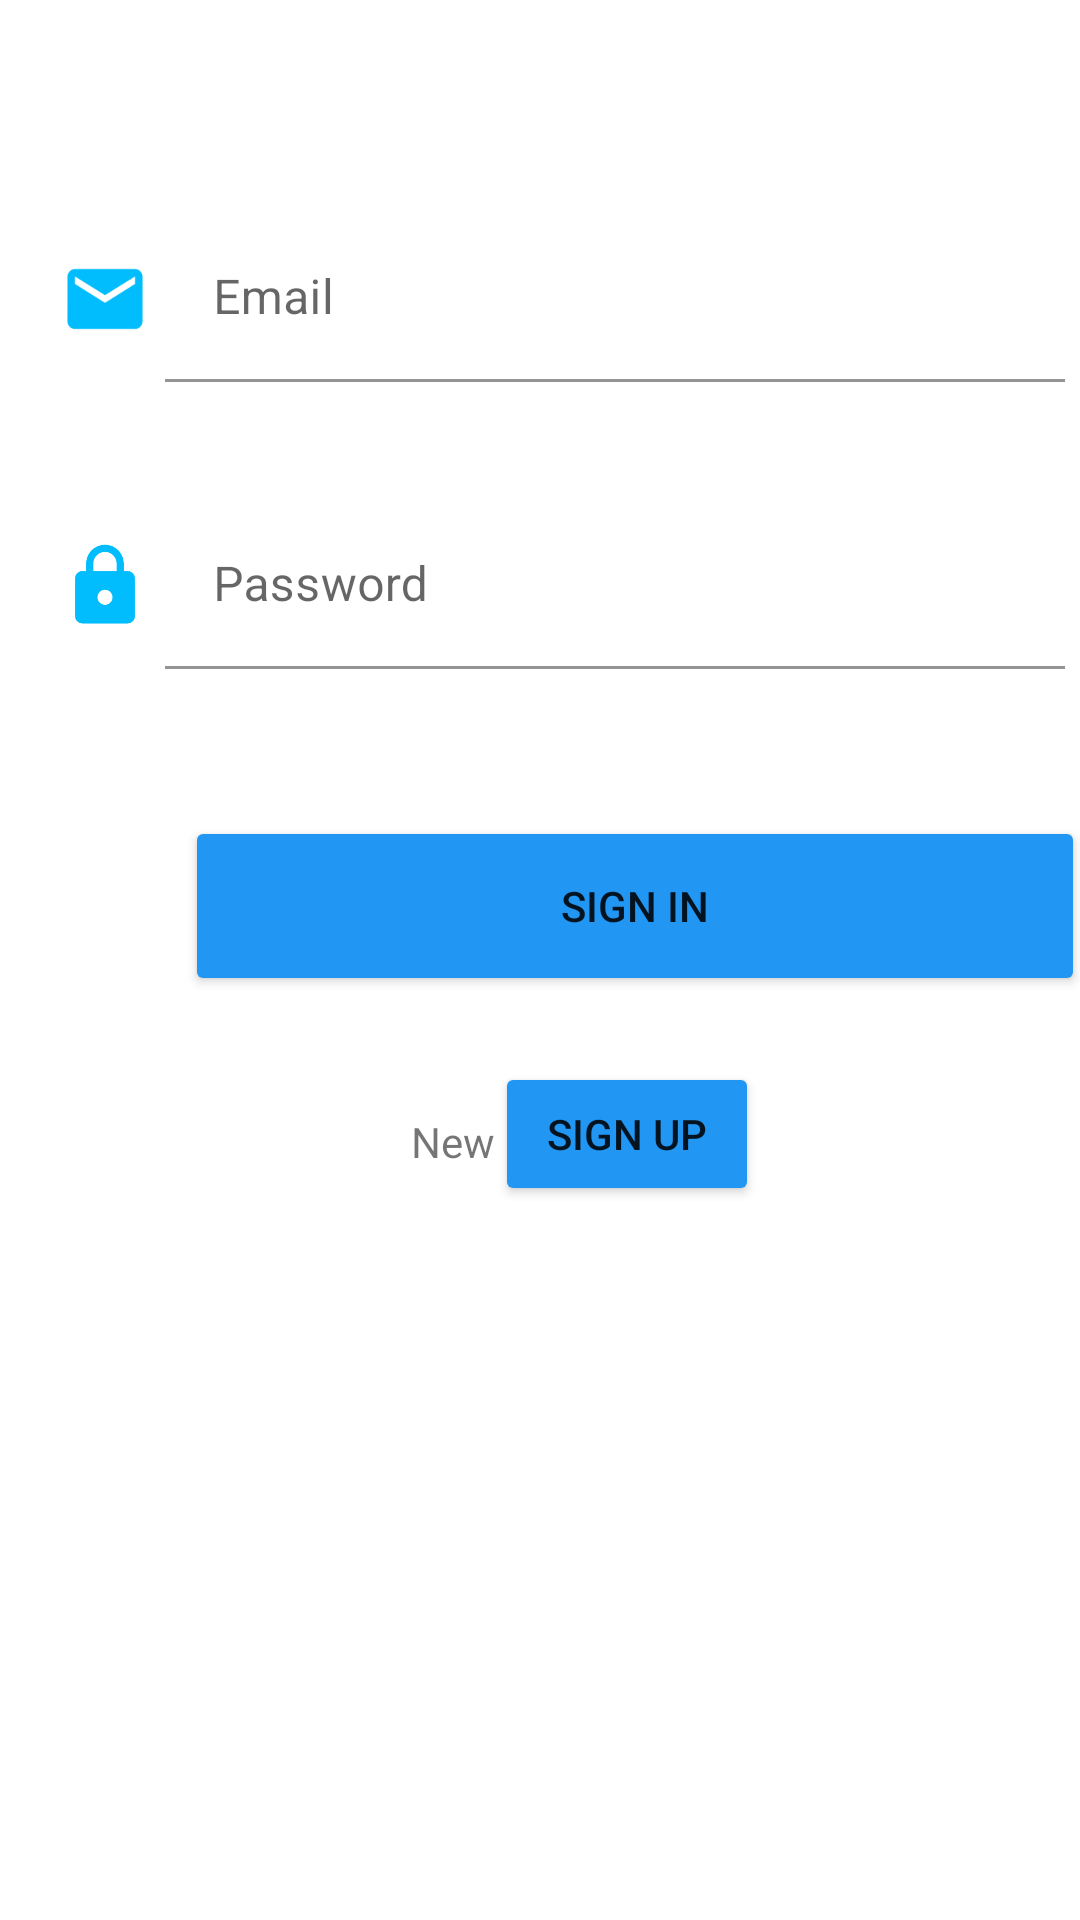

Write the Android layout XML for this screen, with the resource values it uses.
<!-- AndroidManifest.xml: application theme Theme.AccesSite -->
<!-- res/layout/activity_signup.xml -->
<?xml version="1.0" encoding="utf-8"?>
<androidx.constraintlayout.widget.ConstraintLayout xmlns:android="http://schemas.android.com/apk/res/android"
    xmlns:app="http://schemas.android.com/apk/res-auto"
    xmlns:tools="http://schemas.android.com/tools"
    android:id="@+id/tilphonesu"
    android:layout_width="match_parent"
    android:layout_height="match_parent"
    android:background="@color/white"
    tools:context=".signup">

    <TextView
        android:id="@+id/tvlogin"
        android:layout_width="wrap_content"
        android:layout_height="wrap_content"
        android:layout_marginStart="91dp"
        android:layout_marginTop="66dp"
        android:layout_marginEnd="257dp"
        android:layout_marginBottom="25dp"
        android:text="LOG IN"
        android:textSize="20dp"
        android:textStyle="bold"
        app:layout_constraintBottom_toTopOf="@+id/textInputLayout2"
        app:layout_constraintEnd_toEndOf="parent"
        app:layout_constraintStart_toStartOf="parent"
        app:layout_constraintTop_toTopOf="parent" />

    <com.google.android.material.textfield.TextInputLayout
        android:id="@+id/textInputLayout2"
        android:layout_width="300dp"
        android:layout_height="wrap_content"
        android:layout_marginTop="50dp"
        android:layout_marginEnd="20dp"
        app:layout_constraintBottom_toTopOf="@+id/textInputLayout6"
        app:layout_constraintEnd_toEndOf="parent"
        app:layout_constraintStart_toEndOf="@+id/imageView2"
        app:layout_constraintTop_toBottomOf="@+id/tvlogin">

        <com.google.android.material.textfield.TextInputEditText
            android:id="@+id/etliemail"
            android:layout_width="match_parent"
            android:layout_height="wrap_content"
            android:background="@color/white"
            android:hint="Email"
            android:inputType="textEmailAddress" />
    </com.google.android.material.textfield.TextInputLayout>

    <ImageView
        android:id="@+id/imageView2"
        android:layout_width="30dp"
        android:layout_height="30dp"
        android:layout_marginStart="35dp"
        android:layout_marginEnd="5dp"
        app:layout_constraintBottom_toBottomOf="@+id/textInputLayout2"
        app:layout_constraintEnd_toStartOf="@+id/textInputLayout2"
        app:layout_constraintStart_toStartOf="parent"
        app:layout_constraintTop_toTopOf="@+id/textInputLayout2"
        app:srcCompat="@drawable/ic_baseline_email_24" />

    <com.google.android.material.textfield.TextInputLayout
        android:id="@+id/textInputLayout6"
        android:layout_width="300dp"
        android:layout_height="wrap_content"
        android:layout_marginTop="40dp"
        android:layout_marginEnd="20dp"
        android:layout_marginBottom="39dp"
        app:layout_constraintBottom_toTopOf="@+id/btnsignin"
        app:layout_constraintEnd_toEndOf="parent"
        app:layout_constraintStart_toEndOf="@+id/imageView7"
        app:layout_constraintTop_toBottomOf="@+id/textInputLayout2">

        <com.google.android.material.textfield.TextInputEditText
            android:id="@+id/etlipassword"
            android:layout_width="match_parent"
            android:layout_height="wrap_content"
            android:background="@color/white"
            android:hint="Password"
            android:inputType="textPassword" />
    </com.google.android.material.textfield.TextInputLayout>

    <ImageView
        android:id="@+id/imageView7"
        android:layout_width="30dp"
        android:layout_height="30dp"
        android:layout_marginStart="35dp"
        android:layout_marginEnd="5dp"
        android:layout_weight="1"
        app:layout_constraintBottom_toBottomOf="@+id/textInputLayout6"
        app:layout_constraintEnd_toStartOf="@+id/textInputLayout6"
        app:layout_constraintStart_toStartOf="parent"
        app:layout_constraintTop_toTopOf="@+id/textInputLayout6"
        app:srcCompat="@drawable/ic_baseline_lock_24" />

    <Button
        android:id="@+id/btnsignin"
        android:layout_width="300dp"
        android:layout_height="60dp"
        android:layout_marginStart="87dp"
        android:layout_marginTop="10dp"
        android:layout_marginEnd="24dp"
        android:layout_marginBottom="313dp"
        android:backgroundTint="#2196F3"
        android:text="SIGN IN"
        app:layout_constraintBottom_toBottomOf="parent"
        app:layout_constraintEnd_toEndOf="parent"
        app:layout_constraintStart_toStartOf="parent"
        app:layout_constraintTop_toBottomOf="@+id/textInputLayout6" />

    <TextView
        android:id="@+id/tvnewuser"
        android:layout_width="wrap_content"
        android:layout_height="wrap_content"
        android:layout_marginStart="152dp"
        android:layout_marginTop="39dp"
        android:layout_marginBottom="250dp"
        android:text="New"
        app:layout_constraintBottom_toBottomOf="parent"
        app:layout_constraintEnd_toStartOf="@+id/btntosignup"
        app:layout_constraintStart_toStartOf="parent"
        app:layout_constraintTop_toBottomOf="@+id/btnsignin"
        app:layout_constraintVertical_bias="1.0" />

    <Button
        android:id="@+id/btntosignup"
        android:layout_width="wrap_content"
        android:layout_height="wrap_content"
        android:layout_marginTop="22dp"
        android:layout_marginEnd="122dp"
        android:layout_marginBottom="238dp"
        android:backgroundTint="#2196F3"
        android:text="SIGN UP"
        app:layout_constraintBottom_toBottomOf="parent"
        app:layout_constraintEnd_toEndOf="parent"
        app:layout_constraintStart_toEndOf="@+id/tvnewuser"
        app:layout_constraintTop_toBottomOf="@+id/btnsignin" />

</androidx.constraintlayout.widget.ConstraintLayout>
<!-- resources referenced by this layout -->
<resources>
  <!-- drawable ic_baseline_email_24 (drawable) -->
  <vector android:height="24dp" android:tint="#01BDFE"
      android:viewportHeight="24" android:viewportWidth="24"
      android:width="24dp" xmlns:android="http://schemas.android.com/apk/res/android">
      <path android:fillColor="@android:color/white" android:pathData="M20,4L4,4c-1.1,0 -1.99,0.9 -1.99,2L2,18c0,1.1 0.9,2 2,2h16c1.1,0 2,-0.9 2,-2L22,6c0,-1.1 -0.9,-2 -2,-2zM20,8l-8,5 -8,-5L4,6l8,5 8,-5v2z"/>
  </vector>
  <!-- drawable ic_baseline_lock_24 (drawable) -->
  <vector android:height="24dp" android:tint="#01BDFE"
      android:viewportHeight="24" android:viewportWidth="24"
      android:width="24dp" xmlns:android="http://schemas.android.com/apk/res/android">
      <path android:fillColor="@android:color/white" android:pathData="M18,8h-1L17,6c0,-2.76 -2.24,-5 -5,-5S7,3.24 7,6v2L6,8c-1.1,0 -2,0.9 -2,2v10c0,1.1 0.9,2 2,2h12c1.1,0 2,-0.9 2,-2L20,10c0,-1.1 -0.9,-2 -2,-2zM12,17c-1.1,0 -2,-0.9 -2,-2s0.9,-2 2,-2 2,0.9 2,2 -0.9,2 -2,2zM15.1,8L8.9,8L8.9,6c0,-1.71 1.39,-3.1 3.1,-3.1 1.71,0 3.1,1.39 3.1,3.1v2z"/>
  </vector>
  <style name="Theme.AccesSite" parent="Theme.MaterialComponents.DayNight.DarkActionBar">
          
          <item name="colorPrimary">@color/purple_500</item>
          <item name="colorPrimaryVariant">@color/purple_700</item>
          <item name="colorOnPrimary">@color/white</item>
          
          <item name="colorSecondary">@color/teal_200</item>
          <item name="colorSecondaryVariant">@color/teal_700</item>
          <item name="colorOnSecondary">@color/black</item>
          
          <item name="android:statusBarColor" tools:targetApi="l">?attr/colorPrimaryVariant</item>
          
      </style>
  <!-- not gathered from this repository: default colours our renderer supplied (Android Studio template values) -->
  <color name="purple_500">#FF6200EE</color>
  <color name="purple_700">#FF3700B3</color>
  <color name="teal_200">#FF03DAC5</color>
  <color name="teal_700">#FF018786</color>
  <color name="black">#FF000000</color>
  <color name="white">#FFFFFFFF</color>
</resources>
